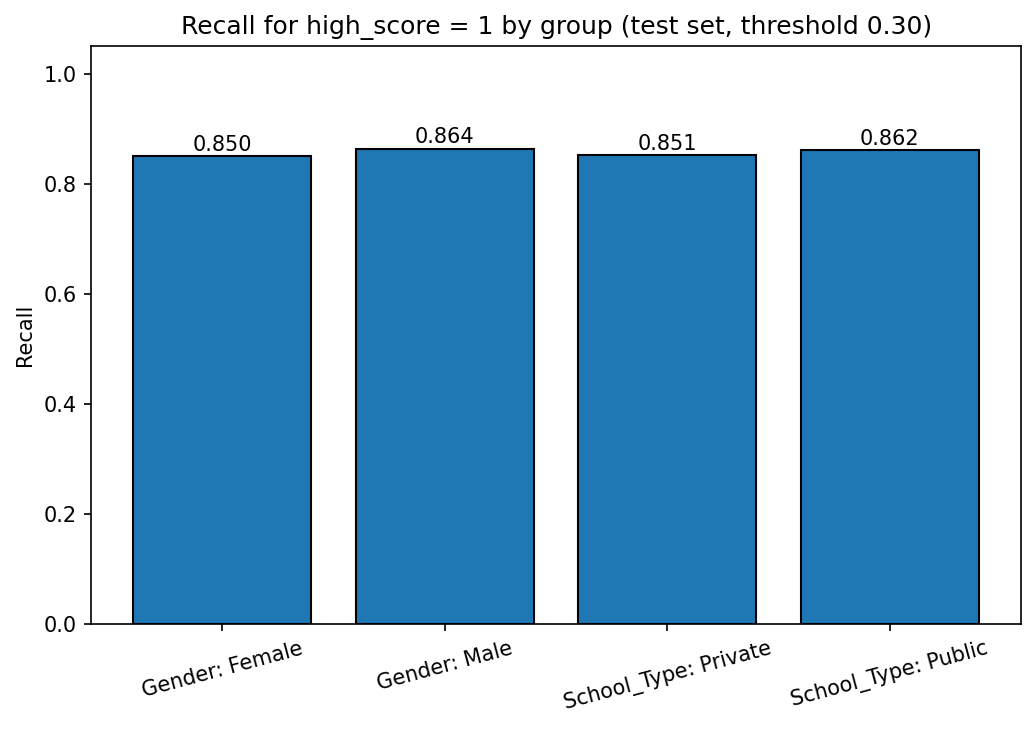

The data file committed next to this chart (first rows):
attribute, group, test_rows, actual_high_scorers, recall
Gender, Female, 555, 127, 0.8504
Gender, Male, 767, 198, 0.8636
School_Type, Private, 412, 101, 0.8515
School_Type, Public, 910, 224, 0.8616
